Image classification data set "dataset" (MHazza330/Computer-Vision on GitHub). Class labels (2): basket, bola basket.

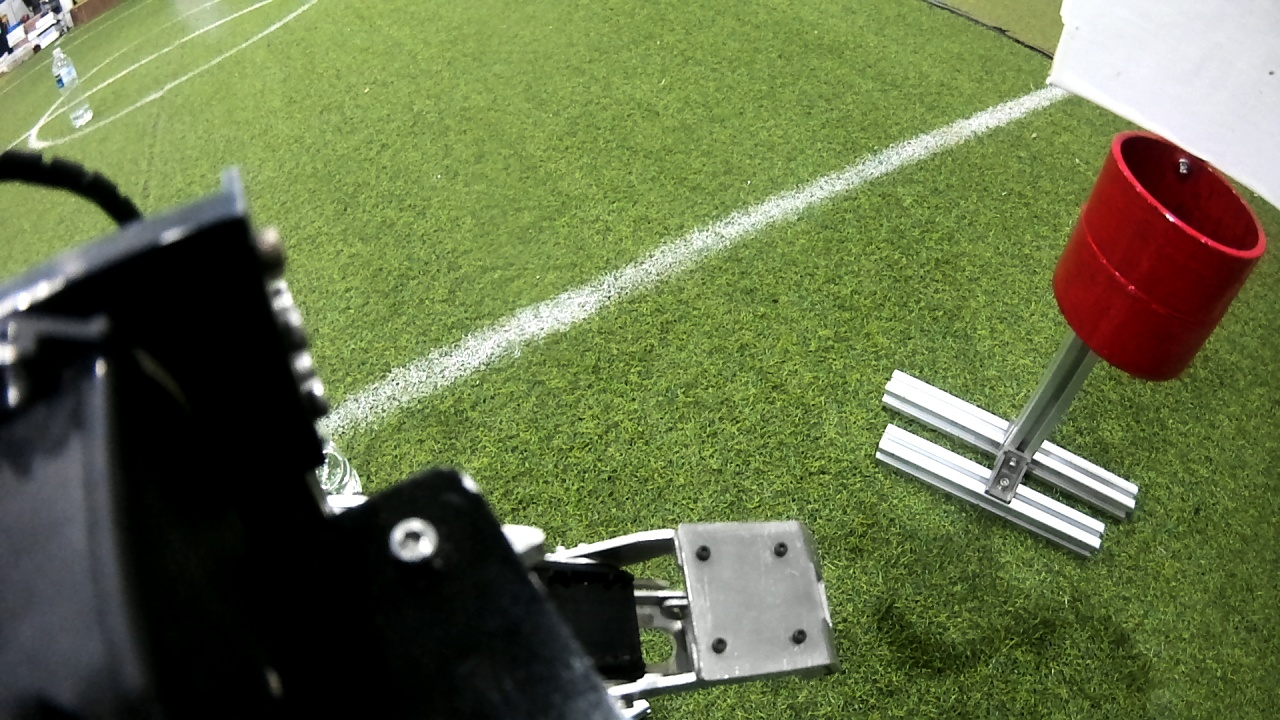
Label: basket

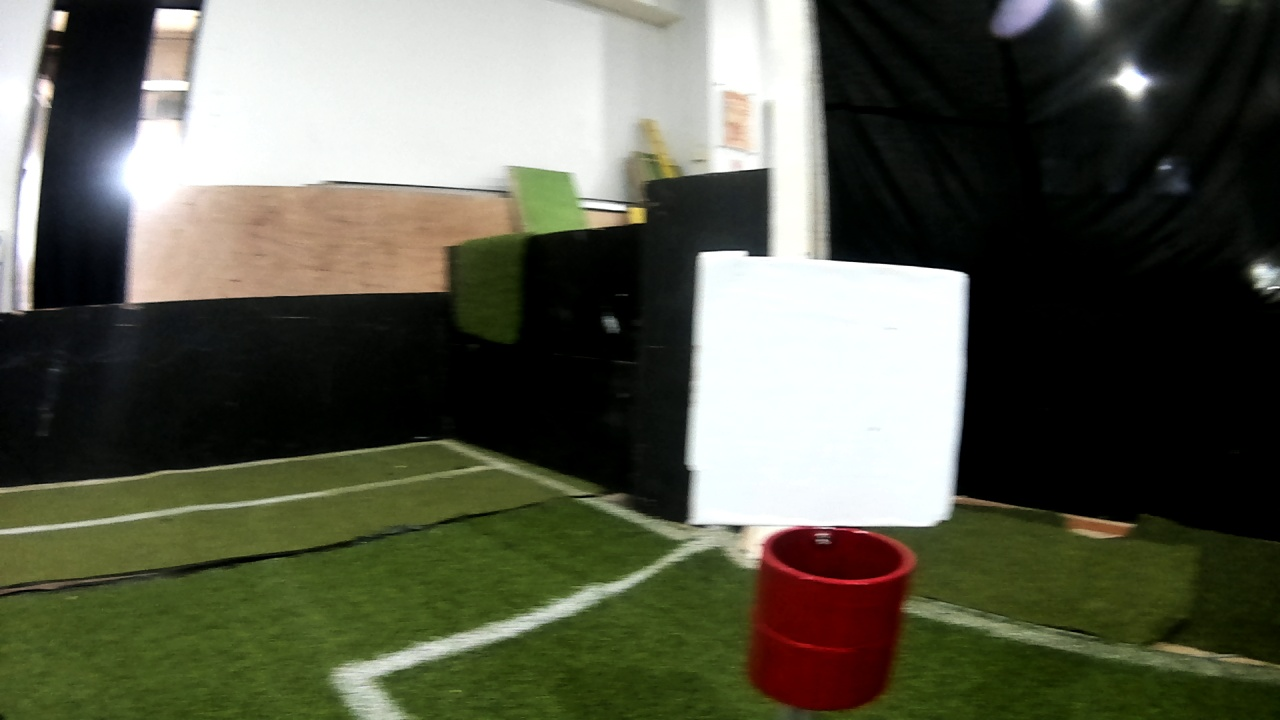
Label: basket

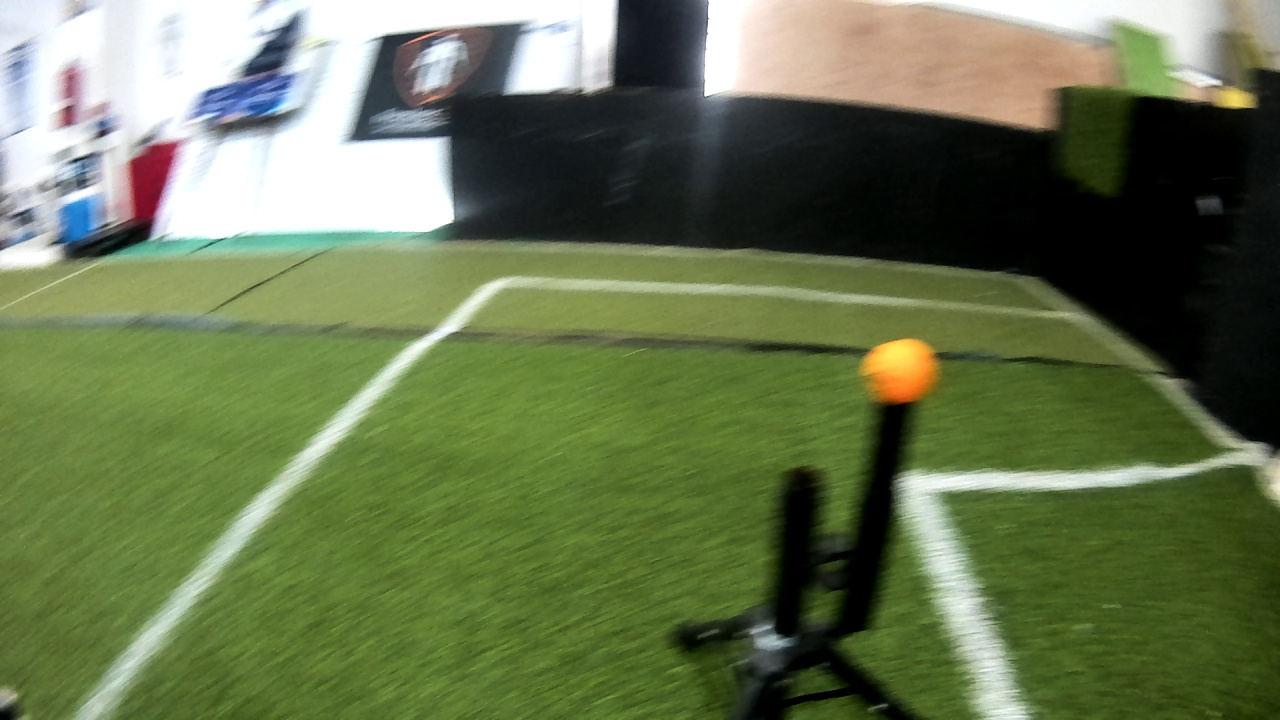
Label: bola basket

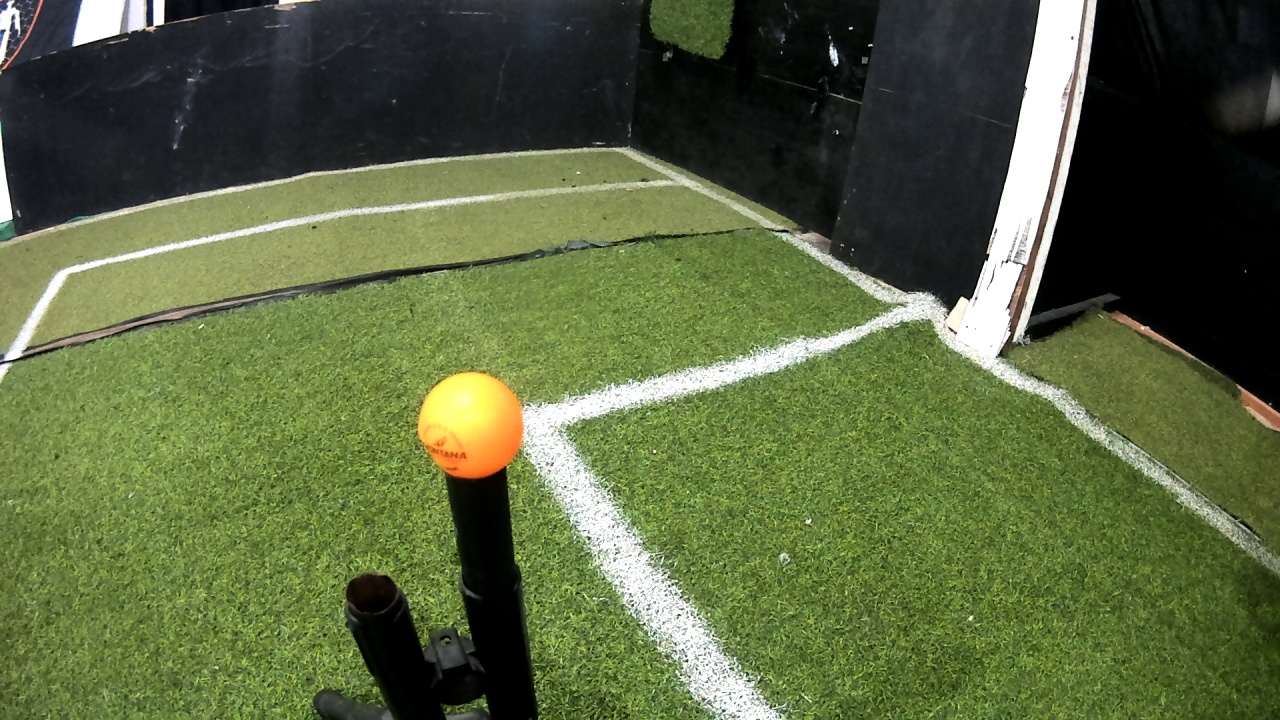
Label: bola basket

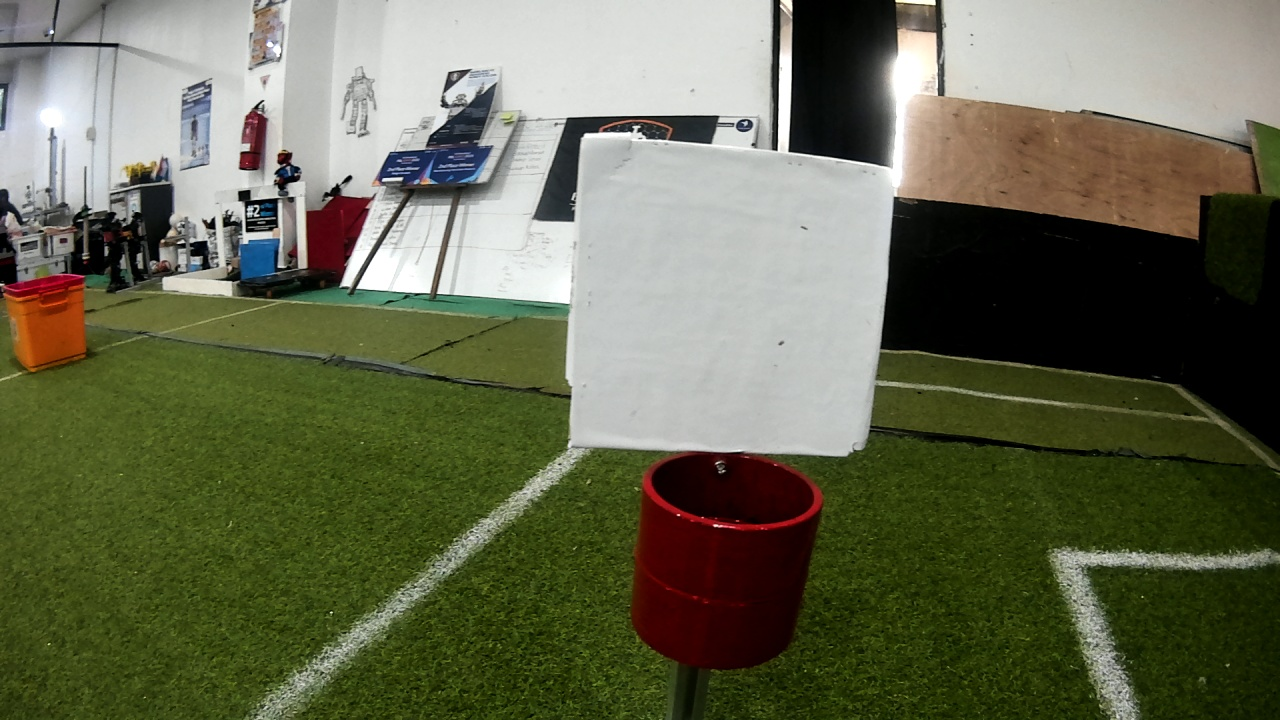
Label: basket
